Dataset: dataset (GitHub, Matt-Naganidhi/PlantClassification). Classes: aphid, fungus, leaf blight 1, leaf blight 2, leaf bacterial blight 1, leaf bacterial blight 2, leaf spot 1, leaf spot 2, leaf spot 3, leaf yellowing, mosaic virus, ragged stunt, virus, worm.

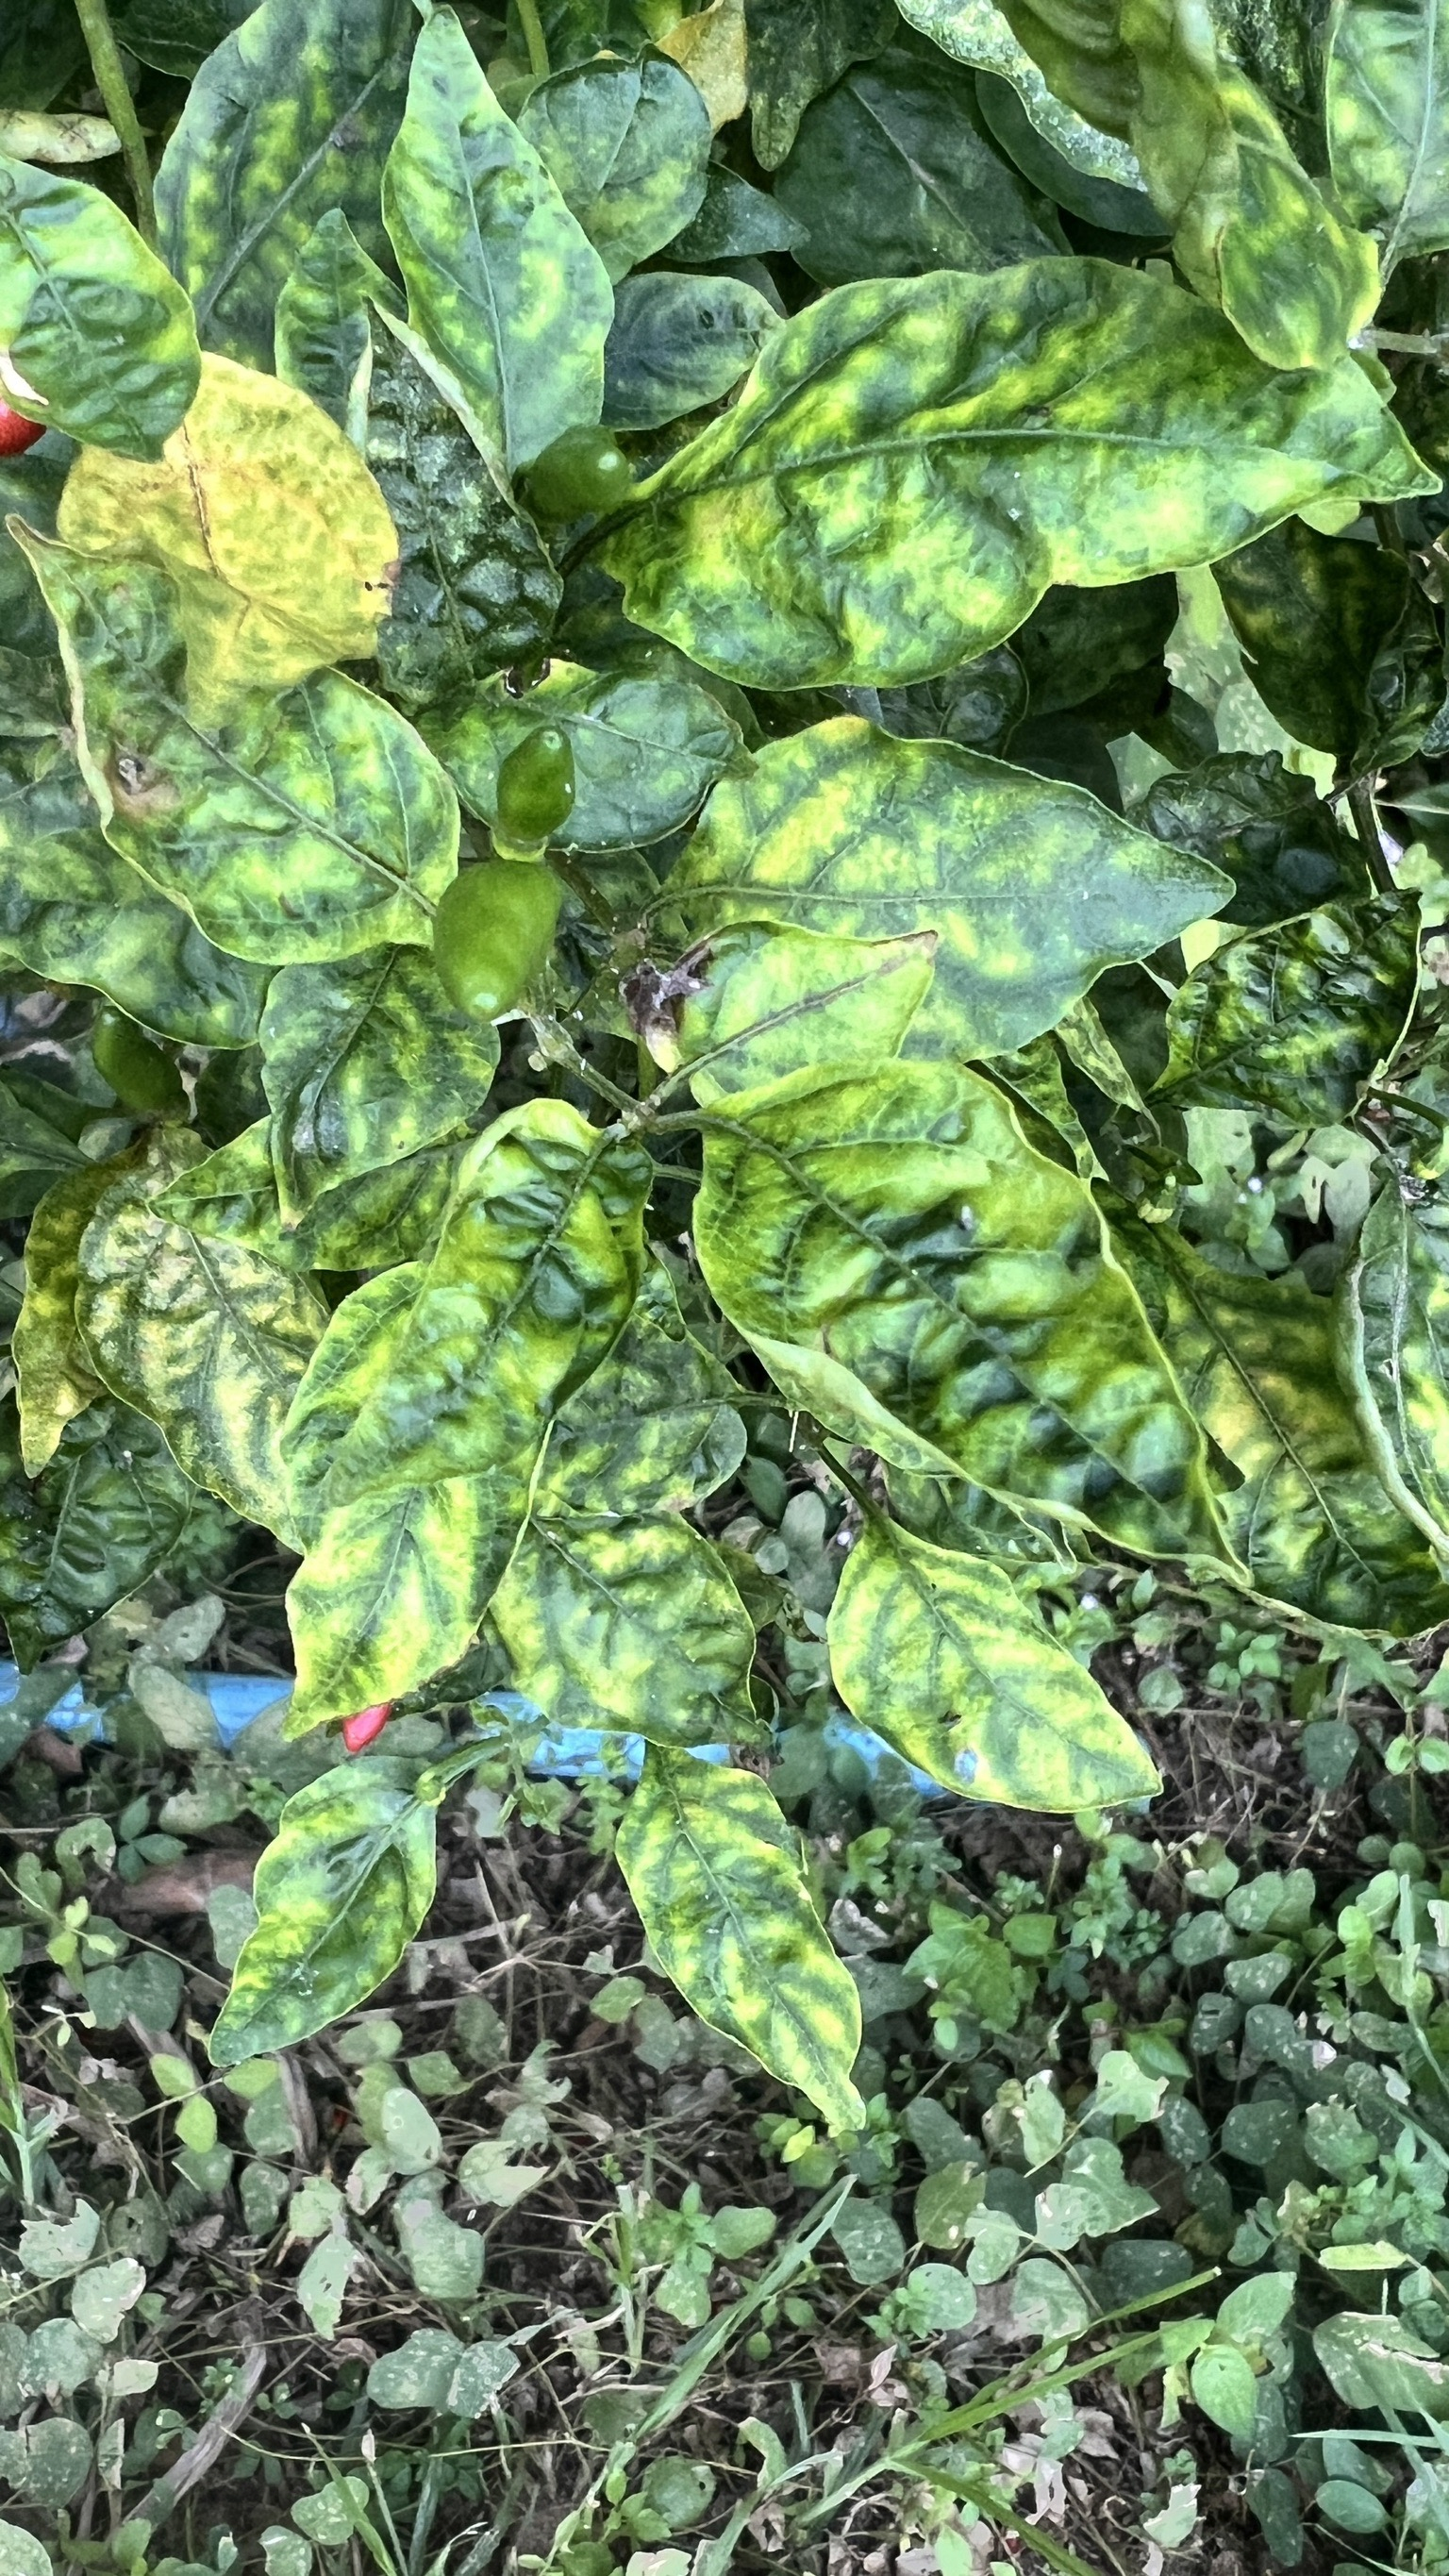
Label: ragged stunt

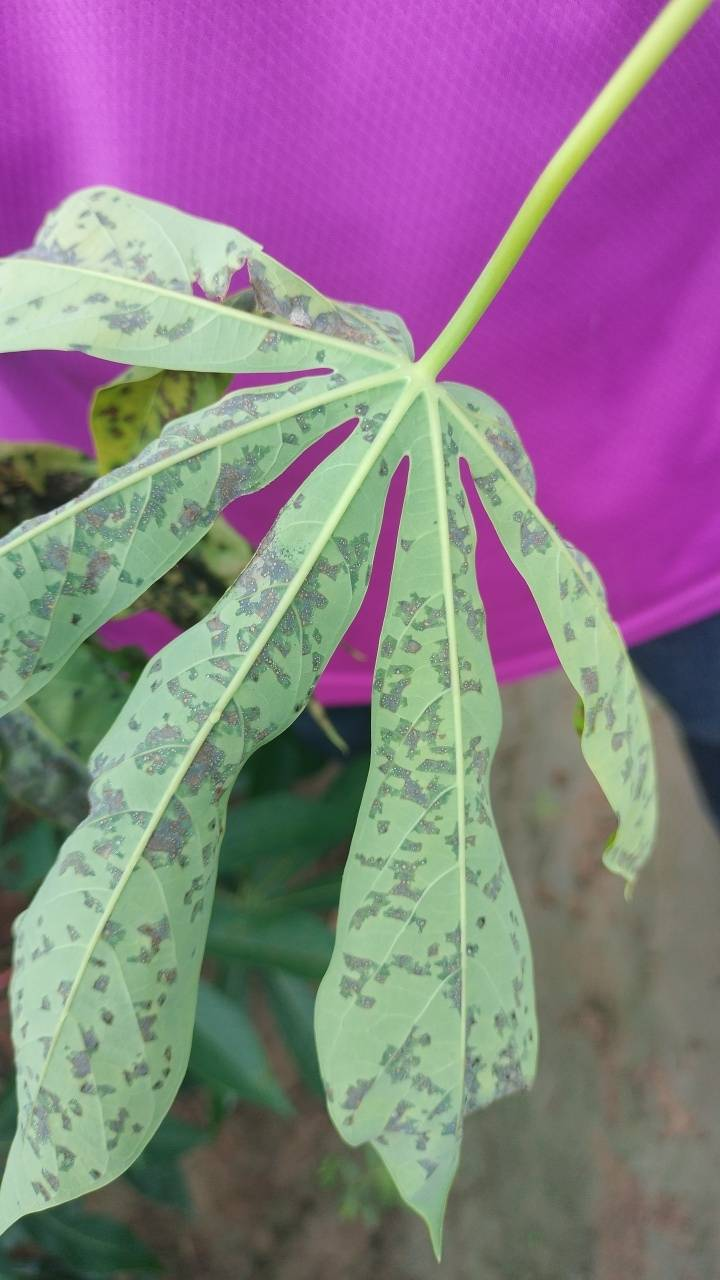
Label: leaf blight 2

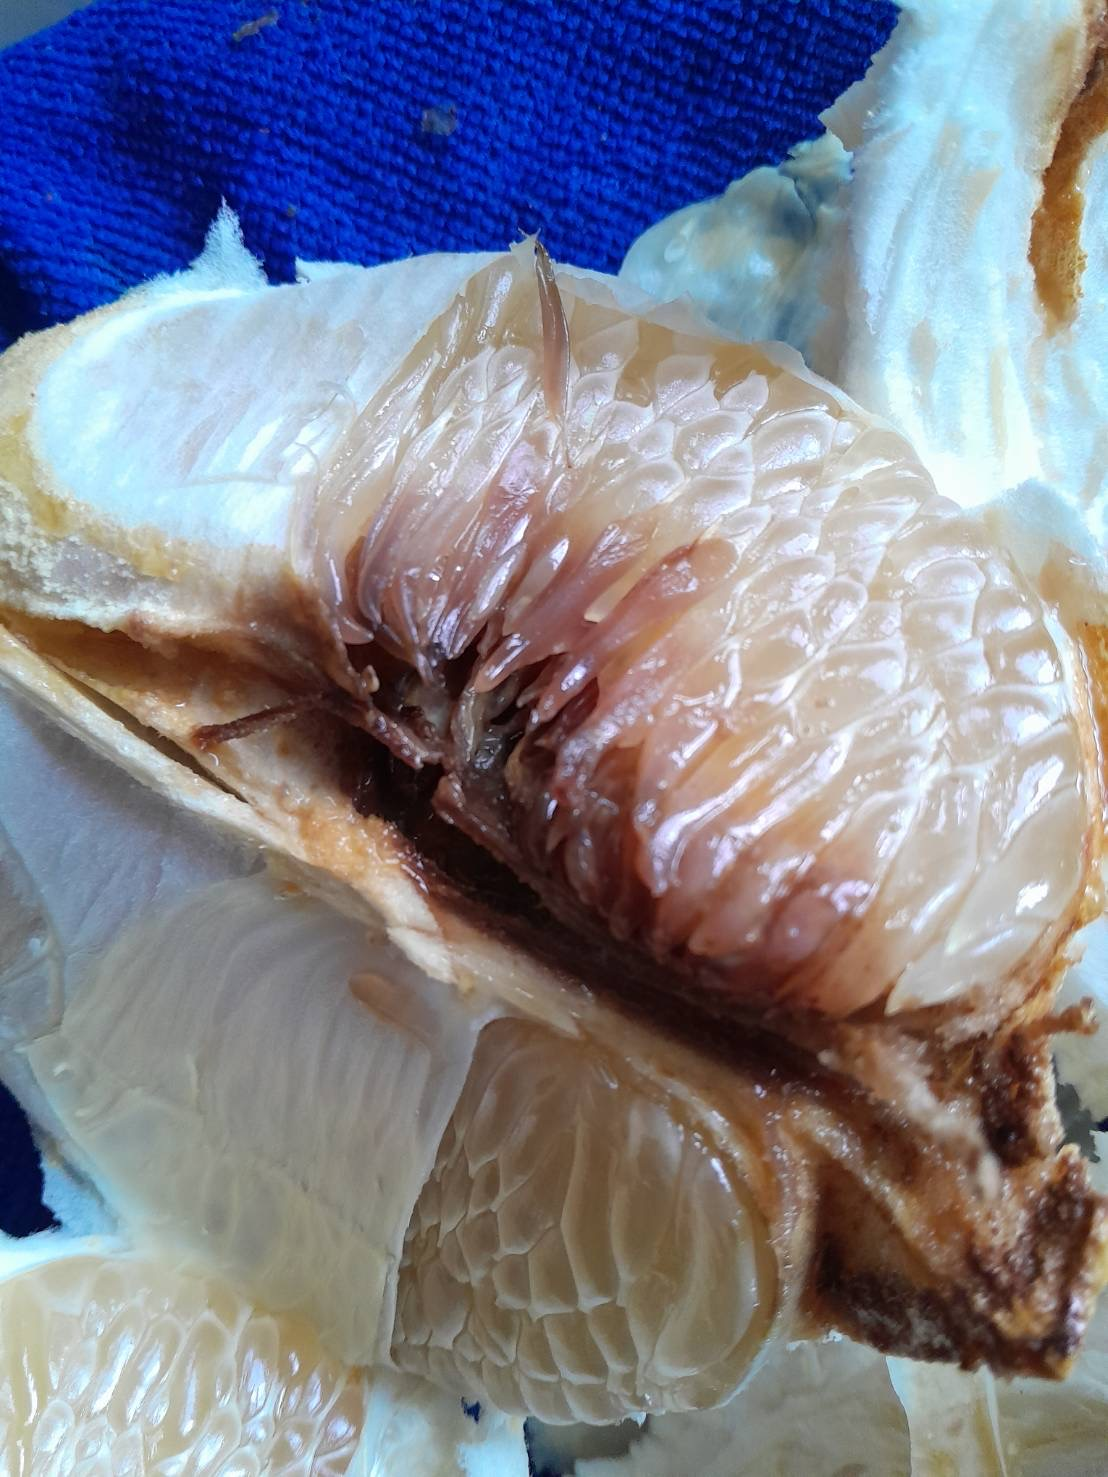
Label: worm

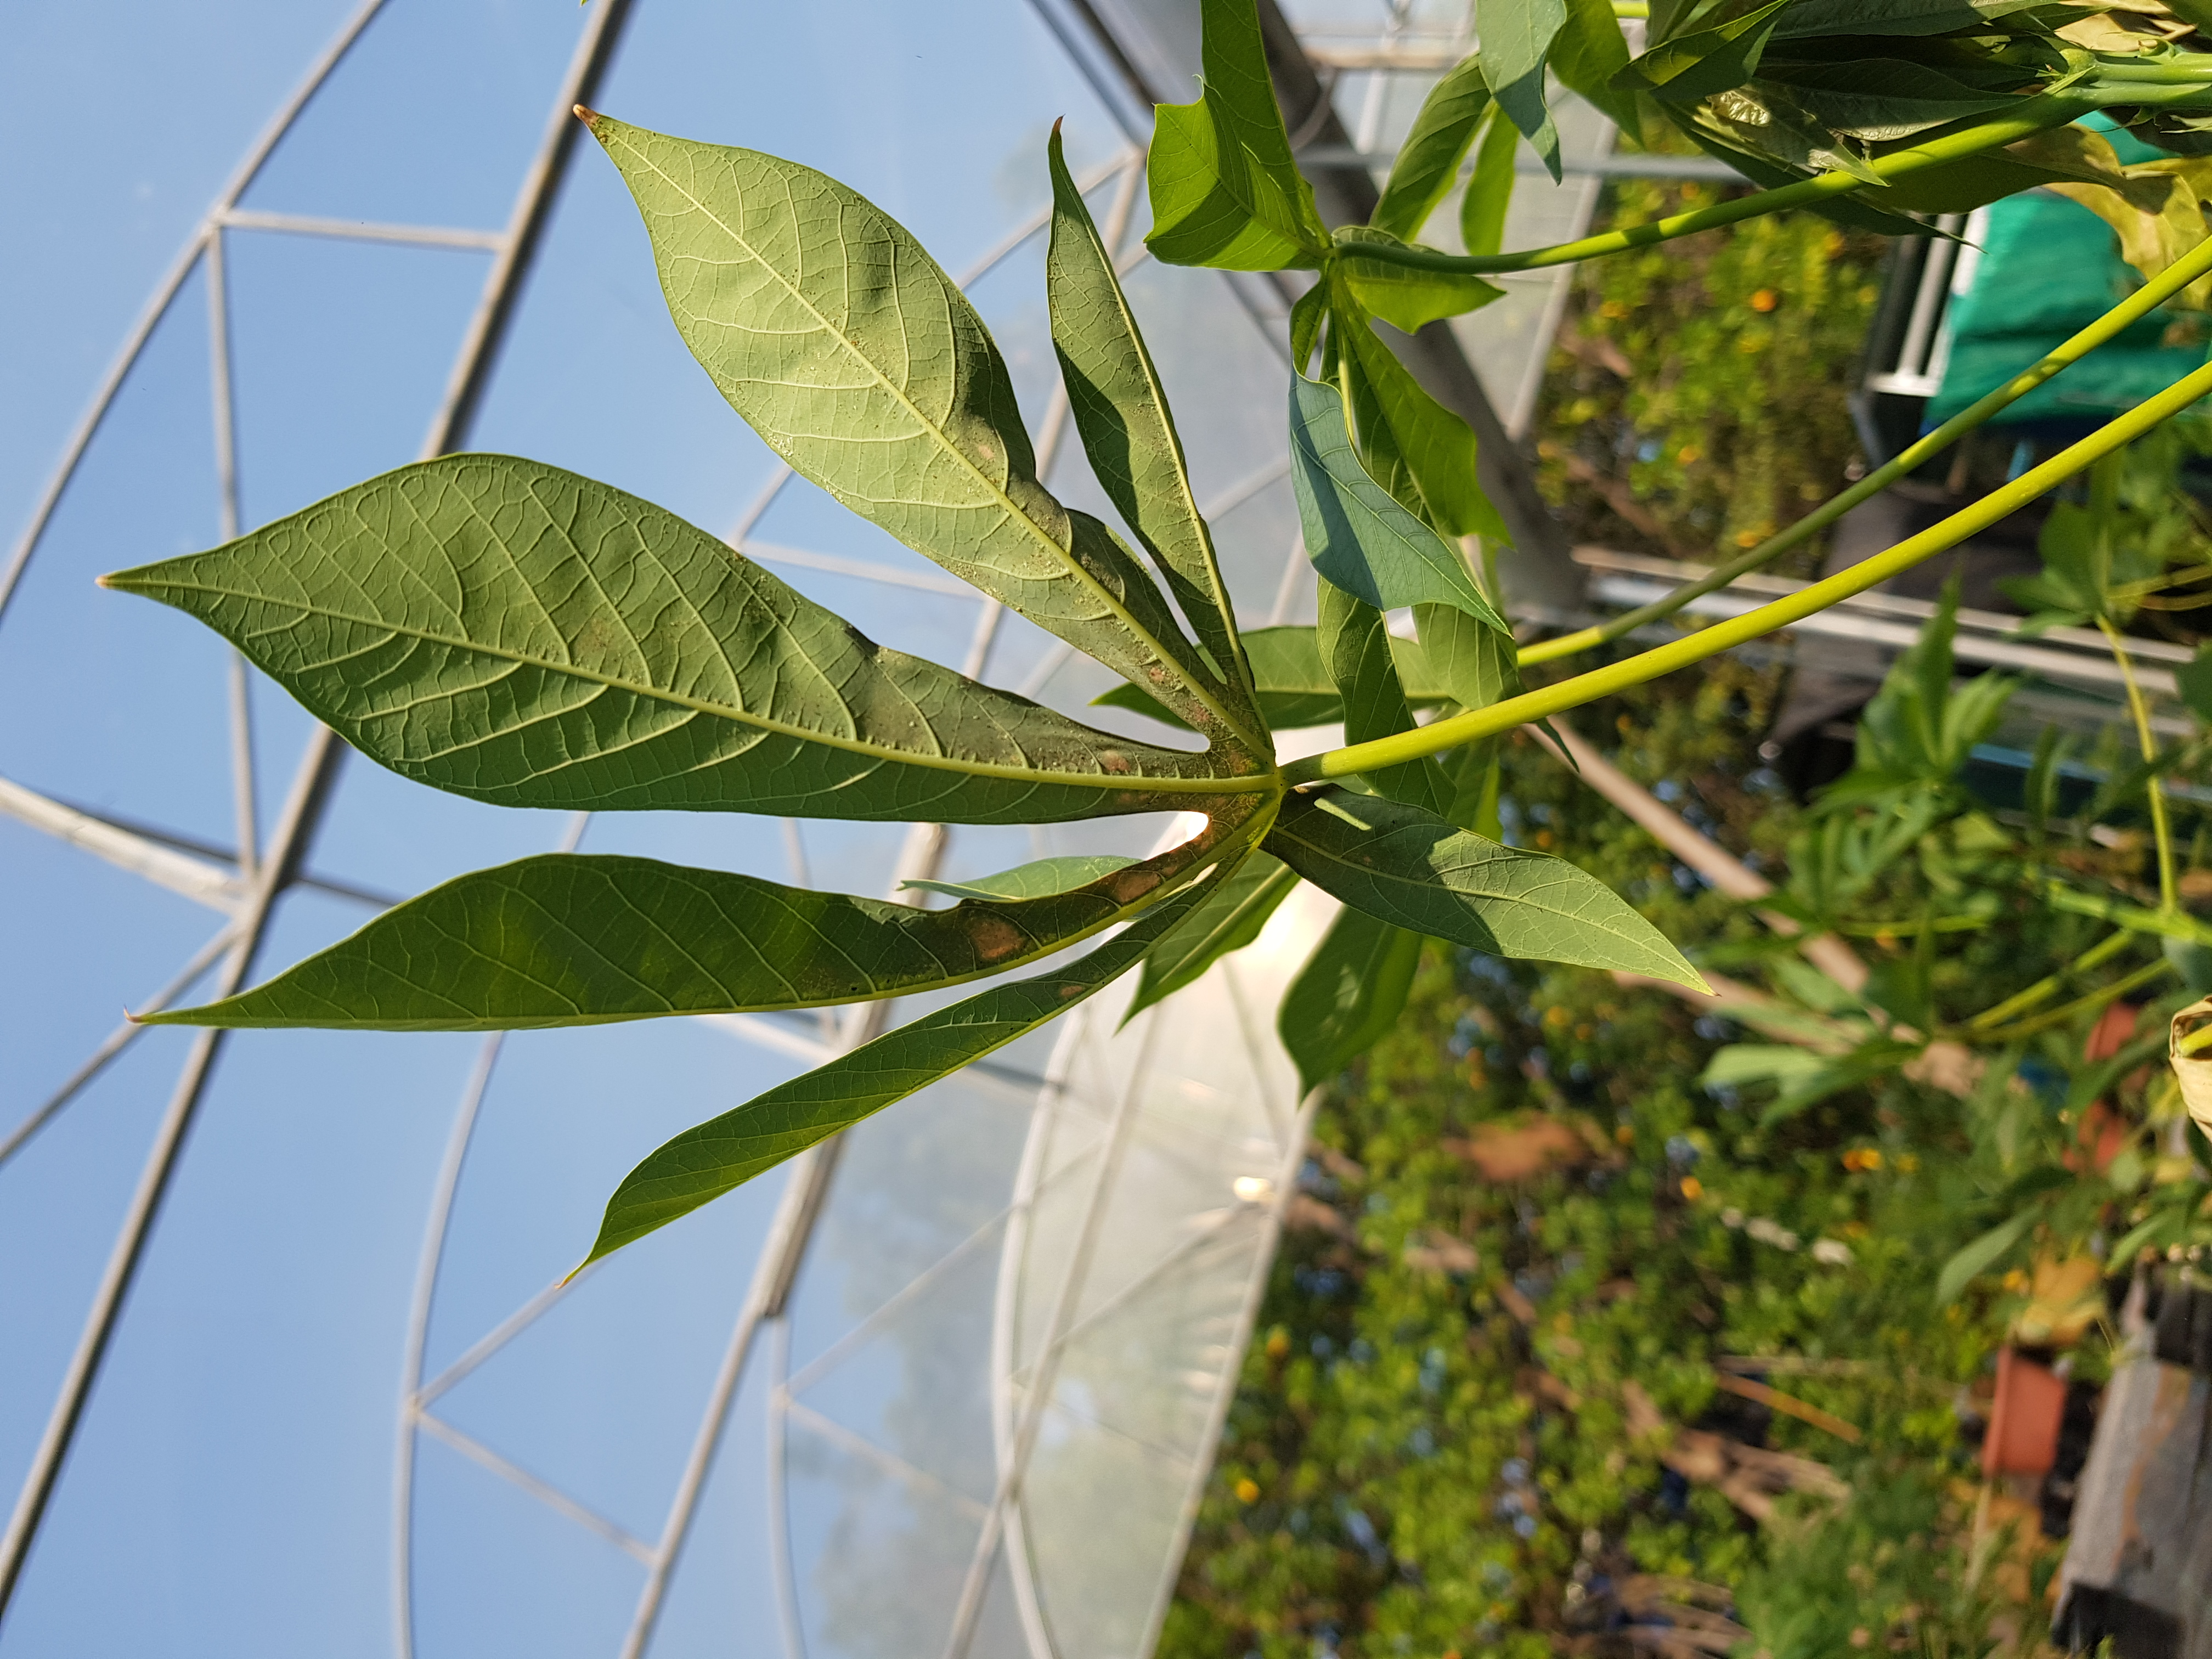
Label: leaf yellowing

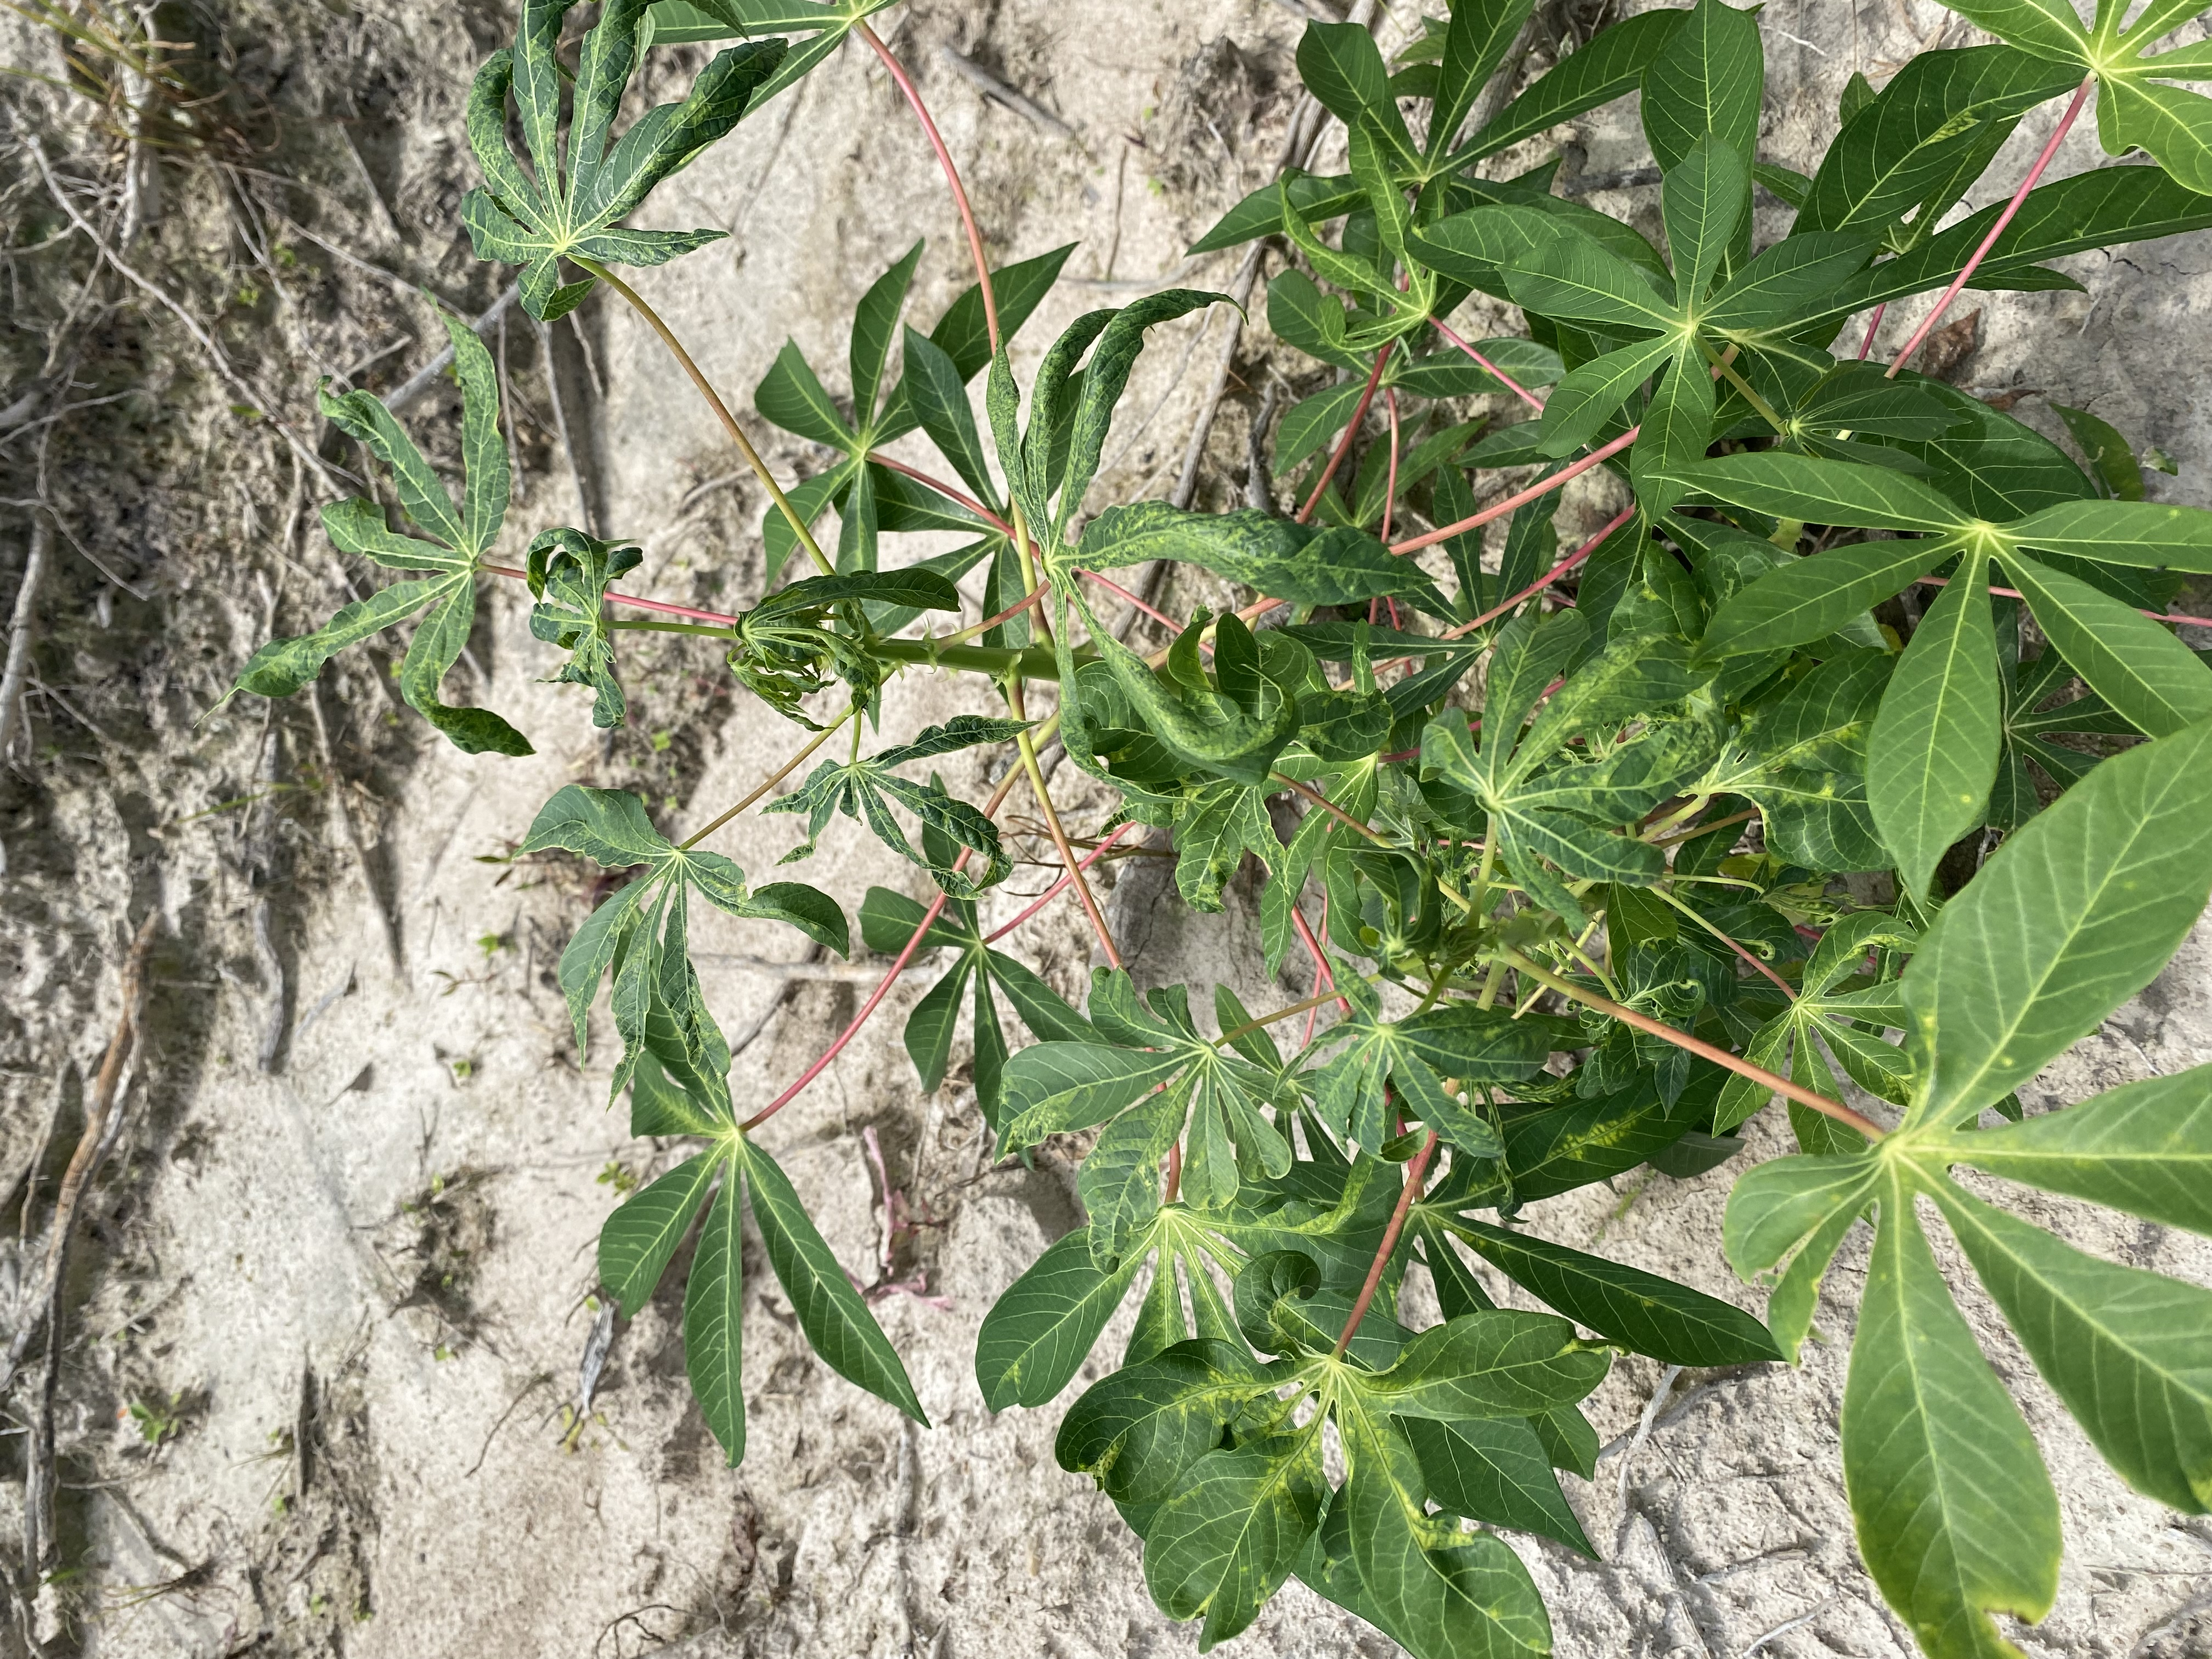
Label: mosaic virus

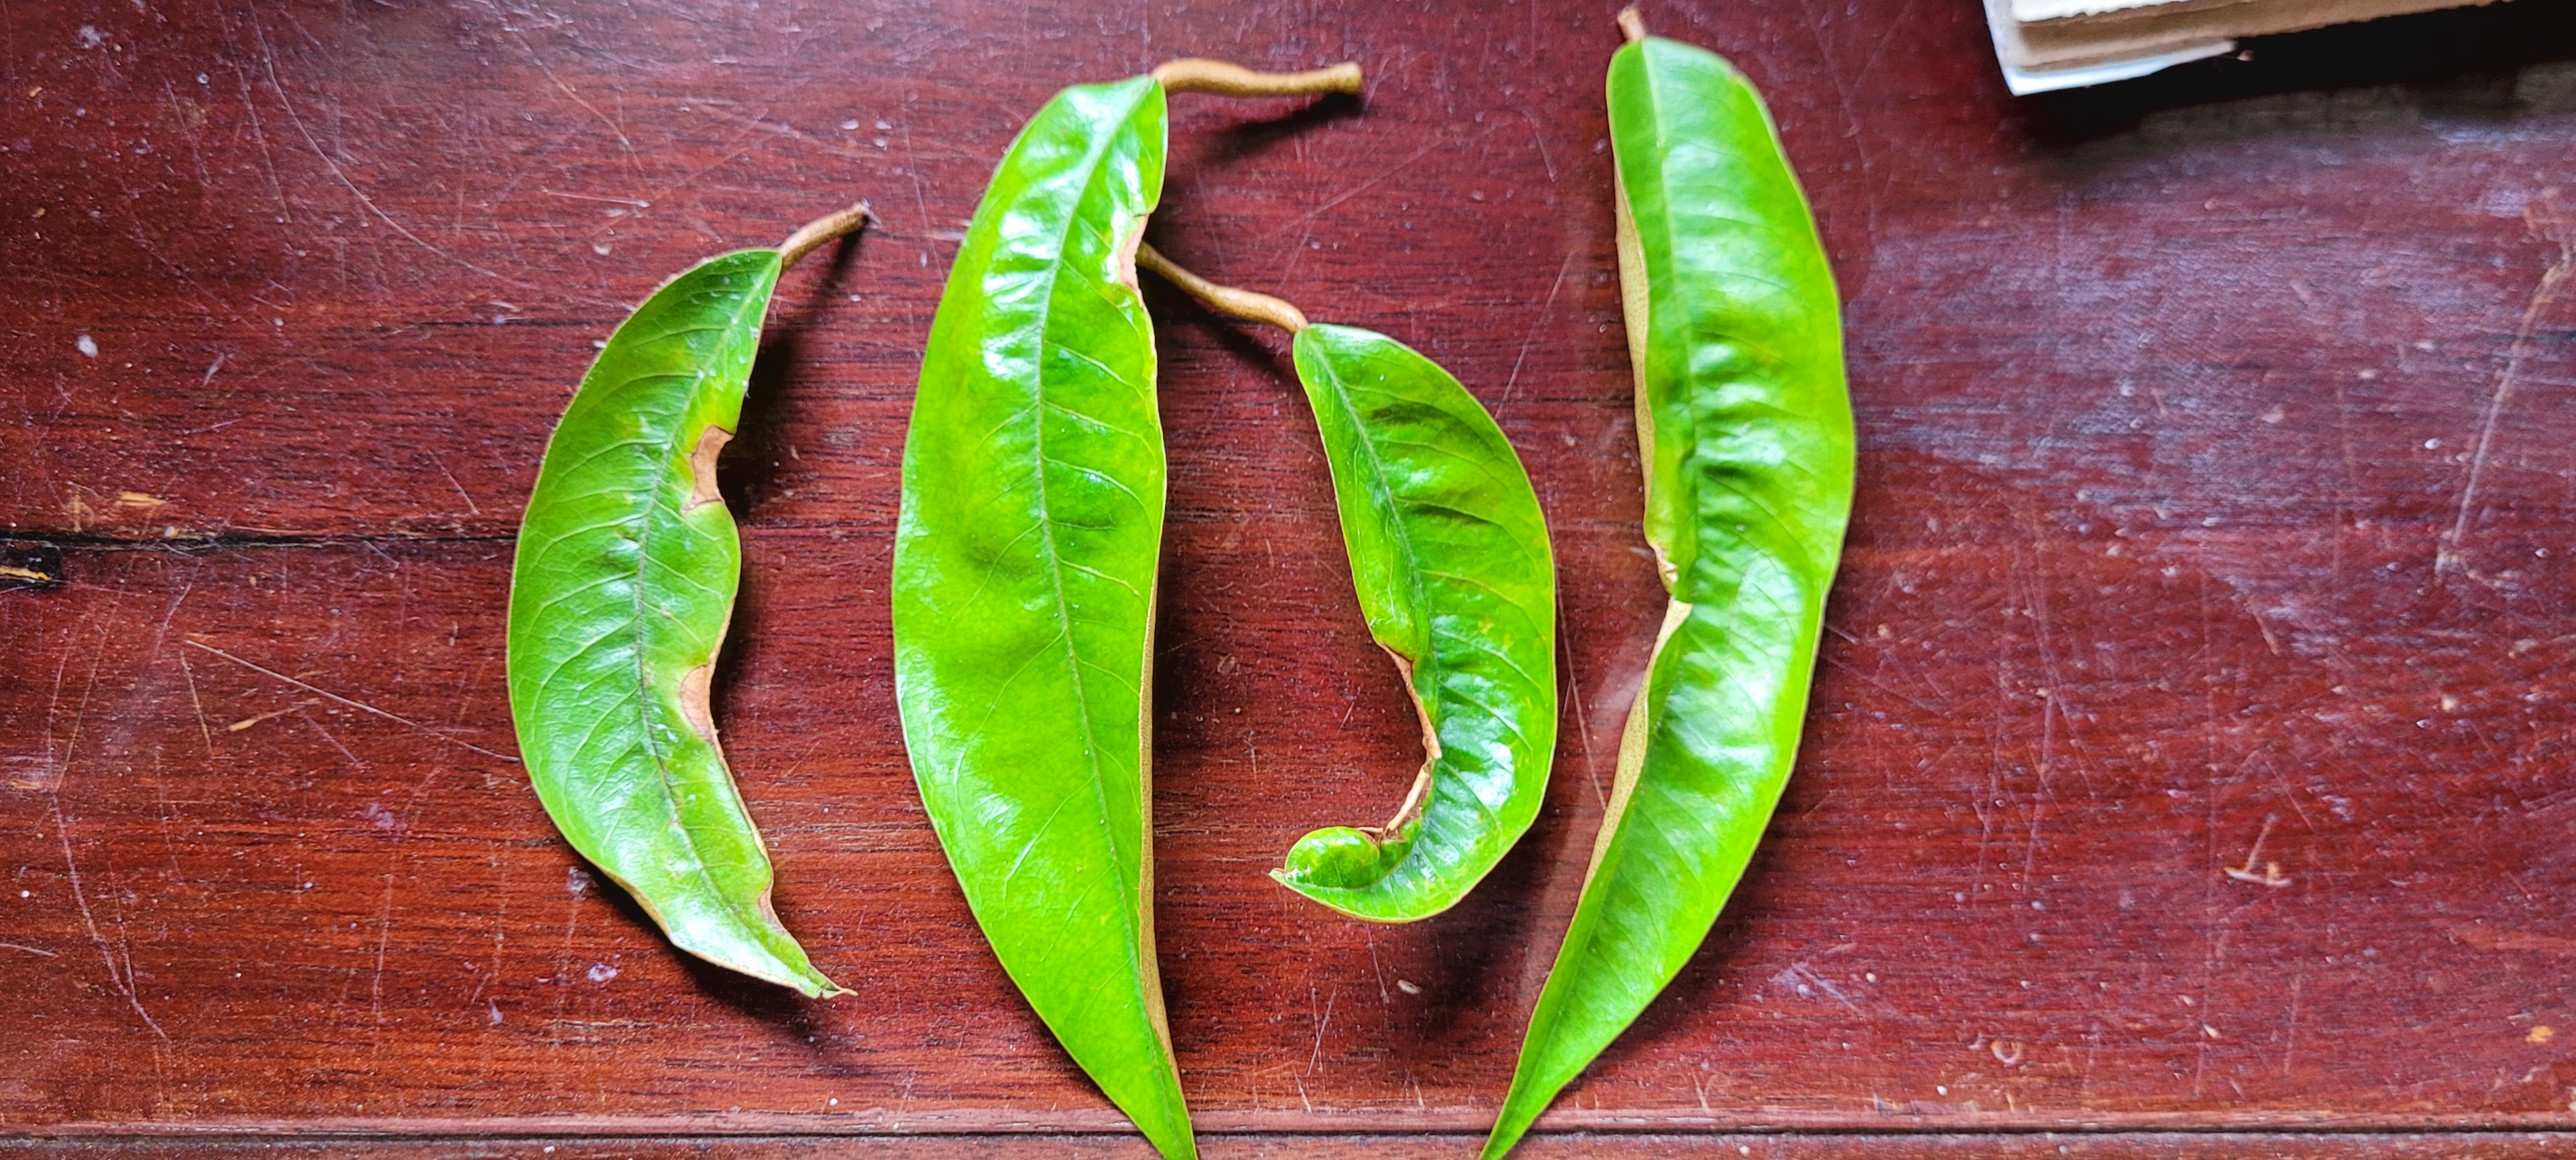
Label: leaf blight 1
